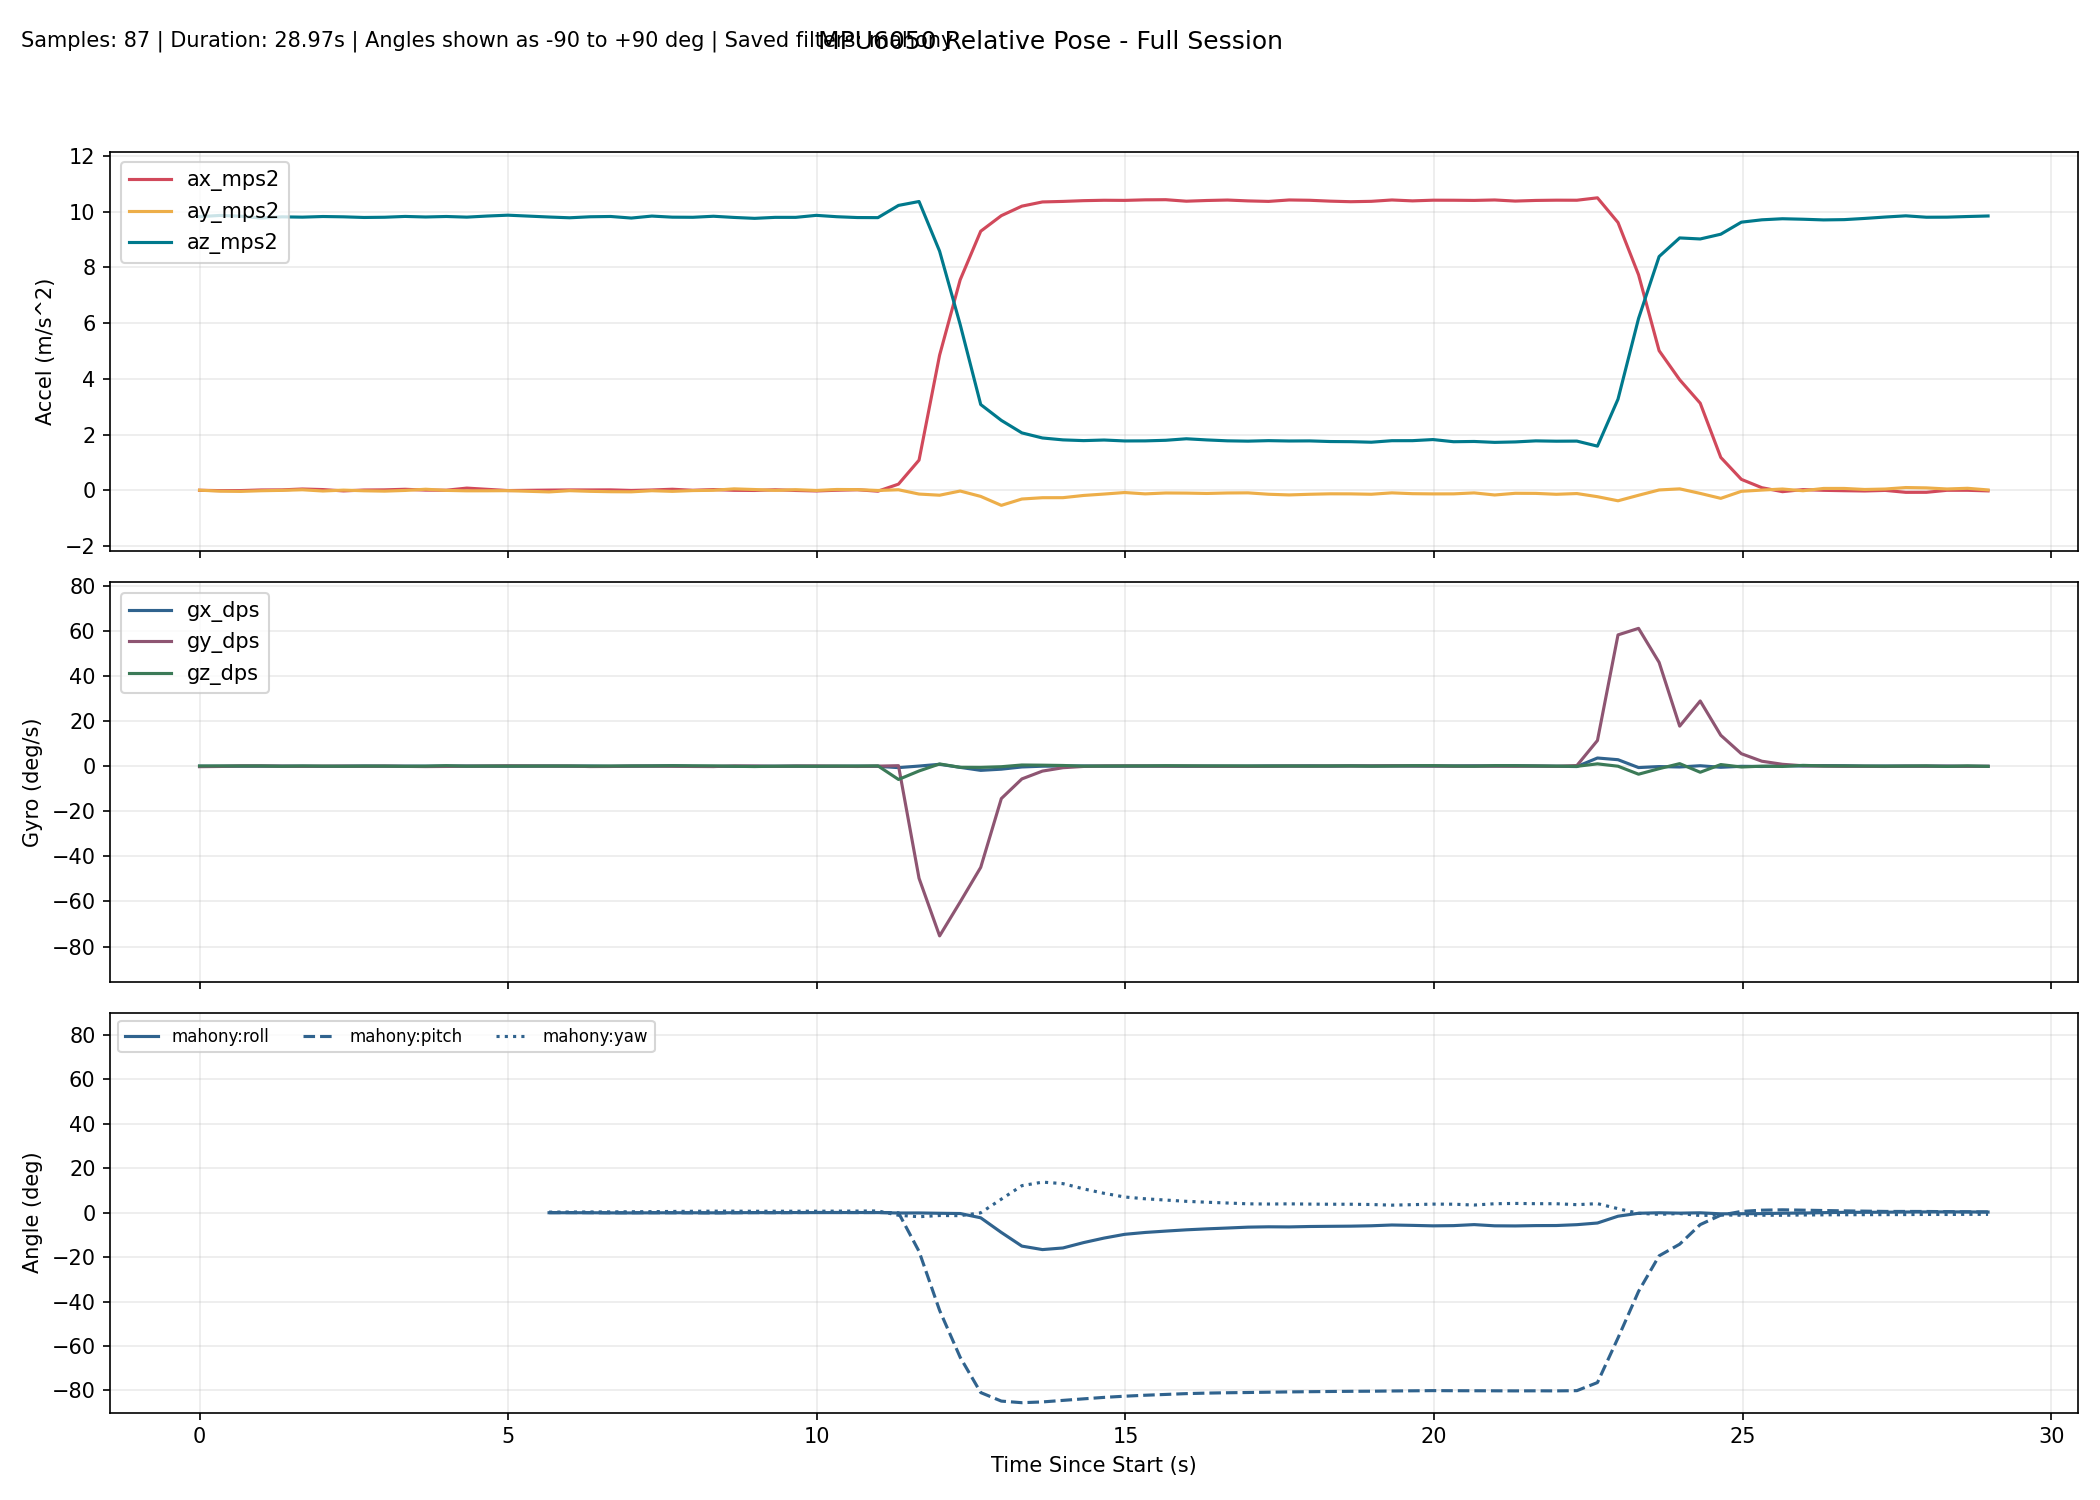

The file beside this chart, header and first rows:
millis, time_s, phase, baseline_ready, ax_mps2, ay_mps2, az_mps2, gx_dps, gy_dps, gz_dps, none_roll_deg, none_pitch_deg, none_yaw_deg, complementary_roll_deg, complementary_pitch_deg, complementary_yaw_deg, kalman_roll_deg, kalman_pitch_deg, kalman_yaw_deg, mahony_roll_deg, mahony_pitch_deg, mahony_yaw_deg, madgwick_roll_deg, madgwick_pitch_deg
10307, 10.31, baseline, 0, 0.004788, 0.008978, 9.821, 0.01527, -0.1832, 0.1221, , , , , , , , , , , , , , 
10640, 10.64, baseline, 0, -0.006704, -0.0255, 9.864, -0.007634, -0.08702, 0.1542, , , , , , , , , , , , , , 
10973, 10.97, baseline, 0, -0.005555, -0.03498, 9.837, 0.03817, 0.1621, 0.1258, , , , , , , , , , , , , , 
11307, 11.31, baseline, 0, 0.01645, -0.01148, 9.77, 0.03817, 0.1427, 0.1465, , , , , , , , , , , , , , 
11640, 11.64, baseline, 0, 0.01951, 0.002232, 9.813, 0.05649, 0.03419, 0.003640, , , , , , , , , , , , , , 
11973, 11.97, baseline, 0, 0.0509, 0.02352, 9.802, 0.04092, -0.04129, 0.1389, , , , , , , , , , , , , , 
12306, 12.31, baseline, 0, 0.03042, -0.02112, 9.825, -0.07066, 0.03845, 0.07387, , , , , , , , , , , , , , 
12639, 12.64, baseline, 0, -0.018, 0.01131, 9.814, 0.04502, 0.0566, 0.002065, , , , , , , , , , , , , , 
12972, 12.97, baseline, 0, 0.01435, -0.01308, 9.791, 0.1005, -0.0369, 0.09243, , , , , , , , , , , , , , 
13305, 13.3, baseline, 0, 0.0201, -0.0257, 9.799, 0.05392, 0.05852, 0.06903, , , , , , , , , , , , , , 
13638, 13.64, baseline, 0, 0.04108, -0.000584, 9.828, 0.05363, -0.05903, -0.009028, , , , , , , , , , , , , , 
13971, 13.97, baseline, 0, 0.01069, 0.0425, 9.808, 0.04893, -0.1381, 0.04677, , , , , , , , , , , , , , 
14304, 14.3, baseline, 0, 0.007148, 0.000840, 9.826, 0.0837, -0.07815, 0.266, , , , , , , , , , , , , , 
14637, 14.64, baseline, 0, 0.0833, -0.01439, 9.803, 0.08386, 0.0237, 0.04229, , , , , , , , , , , , , , 
14970, 14.97, baseline, 0, 0.03907, -0.0133, 9.842, 0.03354, 0.1011, 0.09936, , , , , , , , , , , , , , 
15303, 15.3, baseline, 0, -0.004484, -0.008551, 9.873, 0.03174, 0.2191, 0.06265, , , , , , , , , , , , , , 
15636, 15.64, tracking, 1, 0.08296, -0.02964, 9.804, 0.05392, 0.1609, 0.08918, -0.1354, -0.3523, 0.2208, 0.003356, -0.0268, 0.2213, -0.1081, -0.1172, 0.2214, 0.002682, -0.002031, 0.2217, 0.1327, -0.0664
15969, 15.97, tracking, 1, 0.01164, -0.05387, 9.807, 0.104, 0.08268, 0.1044, -0.2769, 0.06451, 0.2558, -0.02107, -0.001547, 0.256, -0.1772, -0.0782, 0.2561, -0.02312, 0.02695, 0.2565, -3.326, -1.571
16302, 16.3, tracking, 1, 0.01758, -0.008980, 9.78, 0.04618, 0.07888, 0.1242, -0.01468, 0.02945, 0.297, -0.01886, 0.01361, 0.2974, -0.1672, -0.0575, 0.2975, -0.02022, 0.04402, 0.2979, 0.2408, -0.1528
16635, 16.64, tracking, 1, 0.01709, -0.03268, 9.816, 0.0826, -0.1242, 0.08174, -0.1528, 0.0327, 0.3242, -0.0274, -0.03049, 0.3246, -0.1894, -0.08687, 0.3247, -0.02868, -0.008819, 0.3252, -3.433, -1.117
16968, 16.97, tracking, 1, 0.01976, -0.04647, 9.826, -0.03566, -0.09089, 0.1151, -0.2329, 0.01718, 0.3626, -0.08019, -0.06085, 0.3629, -0.258, -0.1004, 0.363, -0.08849, -0.04433, 0.3636, 0.2419, -0.1689
17301, 17.3, tracking, 1, -0.000713, -0.05055, 9.77, 0.0636, 0.03693, 0.1468, -0.2583, 0.1366, 0.4116, -0.1008, -0.03254, 0.4118, -0.2924, -0.03987, 0.4119, -0.1095, -0.01143, 0.4125, -3.504, 0.4455
17634, 17.63, tracking, 1, 0.01552, -0.01052, 9.841, 0.1262, 0.03767, 0.1595, -0.02296, 0.04201, 0.4645, -0.06527, -0.02242, 0.4649, -0.2315, -0.01967, 0.465, -0.06703, 0.000510, 0.4656, 0.2927, -0.2161
17967, 17.97, tracking, 1, 0.04212, -0.0333, 9.802, 0.2062, -0.02615, 0.2607, -0.1561, -0.1139, 0.5513, -0.03245, -0.05527, 0.5517, -0.204, -0.06696, 0.5519, -0.02719, -0.03675, 0.5525, -3.085, -1.863
18300, 18.3, tracking, 1, 0.005356, -0.005060, 9.797, -0.02286, -0.08832, 0.2096, 0.009090, 0.1009, 0.6213, -0.04466, -0.06856, 0.6216, -0.1883, -0.05303, 0.6217, -0.04278, -0.05275, 0.6223, 0.2772, -0.1037
18633, 18.63, tracking, 1, 0.03087, 0.004800, 9.835, -0.08243, -0.1269, 0.18, 0.06678, -0.04766, 0.6812, -0.06326, -0.113, 0.6816, -0.1667, -0.09196, 0.6816, -0.06604, -0.1036, 0.6823, -1.044, -3.735
18966, 18.97, tracking, 1, 0.003730, 0.05615, 9.792, -0.01007, 0.1416, -0.01043, 0.3673, 0.1104, 0.6779, -0.01342, -0.0512, 0.678, -0.03465, -0.008481, 0.6781, -0.01119, -0.03039, 0.6786, 0.4647, -0.1853
19299, 19.3, tracking, 1, -0.001381, 0.03216, 9.759, 0.03261, 0.09786, -0.1233, 0.2275, 0.1403, 0.637, 0.02007, -0.006527, 0.6369, 0.04126, 0.05242, 0.6371, 0.02547, 0.0211, 0.6375, -2.512, 2.221
19632, 19.63, tracking, 1, 0.02387, 0.002448, 9.795, 0.01304, -0.04788, 0.02398, 0.05305, -0.007388, 0.6449, 0.01681, -0.03196, 0.6449, 0.04235, 0.01822, 0.6451, 0.02045, -0.009130, 0.6455, 0.3068, -0.3713
19965, 19.96, tracking, 1, -0.001945, 0.02648, 9.795, 0.04644, 0.09535, 0.03707, 0.1936, 0.1436, 0.6573, 0.04458, 0.009609, 0.6572, 0.09111, 0.07035, 0.6574, 0.05079, 0.03851, 0.6579, 0.7224, 3.454
20298, 20.3, tracking, 1, -0.01945, -0.001260, 9.867, -0.008905, 0.1343, 0.001089, 0.03144, 0.2452, 0.6579, 0.02819, 0.07122, 0.6576, 0.06452, 0.1482, 0.6577, 0.03065, 0.1081, 0.6583, 0.1204, -0.2685
20631, 20.63, tracking, 1, 0.006584, 0.03361, 9.818, -0.02646, 0.007928, 0.1012, 0.235, 0.09378, 0.6915, 0.03985, 0.06509, 0.6914, 0.09935, 0.1296, 0.6914, 0.04195, 0.09882, 0.692, 3.6, 1.278
20964, 20.96, tracking, 1, 0.02418, 0.02889, 9.788, 0.05354, -0.09759, 0.0817, 0.208, -0.009366, 0.7185, 0.06833, 0.01454, 0.7186, 0.1374, 0.05683, 0.7186, 0.07349, 0.03876, 0.7192, 0.1689, -0.3856
21297, 21.3, tracking, 1, -0.02768, -0.001733, 9.785, -0.03355, 0.05715, 0.1792, 0.0289, 0.2942, 0.7784, 0.04101, 0.06089, 0.7783, 0.08924, 0.1295, 0.7783, 0.04097, 0.09075, 0.7789, 0.1651, 3.448
21630, 21.63, tracking, 1, 0.226, 0.02337, 10.22, -0.5997, 0.2656, -5.85, 0.1655, -1.133, -1.171, -0.1246, -0.05684, -1.169, -0.04135, -0.2032, -1.17, -0.1521, -0.0361, -1.169, 0.02587, -0.2732
21963, 21.96, tracking, 1, 1.087, -0.1304, 10.36, 0.09448, -49.7, -2.079, -0.6877, -5.855, -1.935, -0.1109, -15.01, -1.841, -0.2244, -13.48, -1.855, -0.1225, -17.43, -1.821, -0.1854, -20.41
22296, 22.3, tracking, 1, 4.852, -0.1717, 8.582, 0.8805, -75.27, 1.032, -1.107, -29.35, -1.279, -0.1975, -38.48, -1.411, -0.3304, -35.41, -1.498, -0.2624, -43.99, -1.278, -0.538, -48.21
22629, 22.63, tracking, 1, 7.553, -0.02165, 5.954, -0.486, -60.22, -0.4572, -0.1515, -51.62, -0.8854, -0.282, -57.51, -1.516, -0.4862, -53.65, -1.631, -0.3723, -65.08, -1.342, 0.06316, -70.6
22962, 22.96, tracking, 1, 9.298, -0.2144, 3.081, -1.816, -44.86, -0.4989, -3.871, -71.49, -1.027, -1.35, -72.32, -1.551, -2.066, -68.75, -1.762, -2.307, -80.99, -0.05029, -37.73, -86.74
23296, 23.3, tracking, 1, 9.856, -0.5358, 2.512, -1.285, -14.33, -0.1996, -11.89, -75.26, 0.1389, -3.662, -76.84, -1.18, -5.609, -73.47, -1.805, -8.902, -84.83, 6.094, -82.11, -87.84
23629, 23.63, tracking, 1, 10.2, -0.308, 2.064, -0.3033, -5.612, 0.5706, -8.273, -78.3, 2.67, -5.824, -78.64, 0.408, -7.083, -75.75, -1.599, -15.05, -85.55, 12.16, -65.21, -87.58
23962, 23.96, tracking, 1, 10.35, -0.2615, 1.881, 0.02981, -2.14, 0.4893, -7.655, -79.47, 4.039, -7.216, -79.36, 1.673, -7.93, -77.01, -1.426, -16.62, -85.2, 13.76, -35.46, -86.4
24295, 24.3, tracking, 1, 10.37, -0.2601, 1.813, 0.1035, -0.636, 0.3514, -7.888, -79.85, 4.837, -8.02, -79.61, 2.46, -8.584, -77.79, -1.302, -15.88, -84.51, 13.07, -19.18, -84.28
24628, 24.63, tracking, 1, 10.39, -0.1805, 1.787, 0.133, -0.07577, 0.05813, -5.485, -80.07, 4.96, -7.791, -79.71, 2.595, -8.286, -78.37, -1.276, -13.47, -83.82, 10.72, -8.566, -81.86
24961, 24.96, tracking, 1, 10.41, -0.13, 1.808, 0.04863, 0.13, 0.09196, -3.829, -79.99, 5.113, -7.382, -79.72, 2.741, -7.472, -78.79, -1.24, -11.43, -83.16, 8.712, -0.8532, -79.26
25294, 25.29, tracking, 1, 10.4, -0.07536, 1.775, 0.04693, 0.1528, 0.1284, -2.138, -80.18, 5.33, -6.845, -79.76, 2.961, -6.233, -79.19, -1.192, -9.748, -82.63, 7.062, -2.429, -81.87
25627, 25.63, tracking, 1, 10.42, -0.1239, 1.777, 0.06915, 0.1115, 0.1521, -3.69, -80.17, 5.617, -6.655, -79.79, 3.229, -5.659, -79.54, -1.137, -8.901, -82.19, 6.251, -3.483, -79.06
25960, 25.96, tracking, 1, 10.43, -0.09157, 1.798, 0.05972, 0.03543, 0.2486, -2.614, -80.08, 6.099, -6.501, -79.83, 3.695, -4.858, -79.8, -1.051, -8.292, -81.83, 5.678, 0.03144, -81.69
26293, 26.29, tracking, 1, 10.37, -0.09588, 1.853, -0.02649, 0.06914, 0.2048, -2.667, -79.73, 6.496, -6.317, -79.8, 4.063, -4.244, -79.88, -0.9818, -7.721, -81.46, 5.112, -3.167, -78.92
26626, 26.63, tracking, 1, 10.4, -0.1091, 1.811, 0.06727, -0.02731, 0.1552, -3.141, -79.98, 6.781, -6.152, -79.84, 4.364, -3.89, -80.03, -0.9281, -7.28, -81.23, 4.706, -1.628, -81.6
26959, 26.96, tracking, 1, 10.42, -0.09141, 1.779, 0.01317, -0.04298, 0.172, -2.625, -80.17, 7.109, -5.985, -79.9, 4.706, -3.488, -80.19, -0.8687, -6.907, -81.07, 4.351, -2.388, -78.85
27292, 27.29, tracking, 1, 10.39, -0.0872, 1.767, 0.05107, -0.07674, 0.1375, -2.503, -80.2, 7.384, -5.767, -79.98, 4.989, -3.145, -80.33, -0.821, -6.512, -80.96, 3.985, -1.445, -81.55
27625, 27.62, tracking, 1, 10.37, -0.1372, 1.786, 0.1395, -0.01237, 0.11, -4.074, -80.07, 7.604, -5.732, -80, 5.203, -3.358, -80.36, -0.7842, -6.36, -80.82, 3.886, -5.251, -78.8
27958, 27.96, tracking, 1, 10.42, -0.1616, 1.773, 0.1108, 0.07749, 0.131, -4.88, -80.18, 7.841, -5.851, -80.01, 5.439, -3.822, -80.38, -0.7406, -6.413, -80.69, 3.981, -3.444, -81.45
28291, 28.29, tracking, 1, 10.41, -0.1382, 1.777, 0.1863, 0.04474, 0.08904, -4.122, -80.16, 8.007, -5.756, -80.03, 5.603, -3.973, -80.39, -0.711, -6.223, -80.59, 3.859, -3.412, -78.67
28624, 28.62, tracking, 1, 10.38, -0.1217, 1.754, 0.0562, 0.1141, 0.1501, -3.636, -80.26, 8.276, -5.73, -80.04, 5.872, -3.994, -80.4, -0.6613, -6.138, -80.5, 3.802, -2.867, -81.31
28957, 28.96, tracking, 1, 10.36, -0.1238, 1.749, 0.1874, 0.1235, 0.1654, -3.709, -80.27, 8.583, -5.704, -80.04, 6.169, -4.009, -80.4, -0.6067, -6.067, -80.43, 3.801, -3.376, -78.49
29290, 29.29, tracking, 1, 10.37, -0.1375, 1.729, 0.1253, 0.1456, 0.057, -4.201, -80.38, 8.67, -5.597, -80.06, 6.254, -4.197, -80.43, -0.5875, -5.897, -80.38, 3.677, -3.546, -81.13
29623, 29.62, tracking, 1, 10.42, -0.08696, 1.784, 0.1601, 0.2094, 0.1144, -2.452, -80.15, 8.871, -5.316, -80.02, 6.438, -3.807, -80.36, -0.5509, -5.547, -80.28, 3.389, 1.752, -78.38
29956, 29.96, tracking, 1, 10.39, -0.117, 1.785, 0.1144, 0.1479, 0.2564, -3.407, -80.1, 9.355, -5.468, -80, 6.903, -3.796, -80.3, -0.4673, -5.716, -80.2, 3.607, -4.906, -80.89
... 28 more rows
